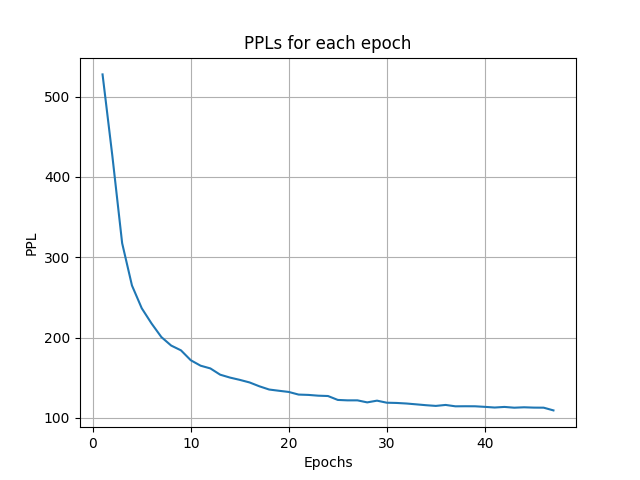

The file beside this chart, header and first rows:
Index, PPL
1, 527.7
2, 426.3
3, 317.5
4, 264.8
5, 236.4
6, 217.4
7, 200.6
8, 190
9, 184
10, 171.7
11, 164.9
12, 161.5
13, 153.7
14, 150.1
15, 147.2
16, 144
17, 139.2
18, 135.2
19, 133.6
20, 132.2
21, 128.9
22, 128.5
23, 127.5
24, 127.1
25, 122.2
26, 121.7
27, 121.7
28, 119.2
29, 121.3
30, 118.8
31, 118.5
32, 117.8
33, 116.7
34, 115.7
35, 114.8
36, 116
37, 114.3
38, 114.4
39, 114.3
40, 113.6
41, 112.8
42, 113.5
43, 112.6
44, 113.1
45, 112.7
46, 112.6
47, 109.2
